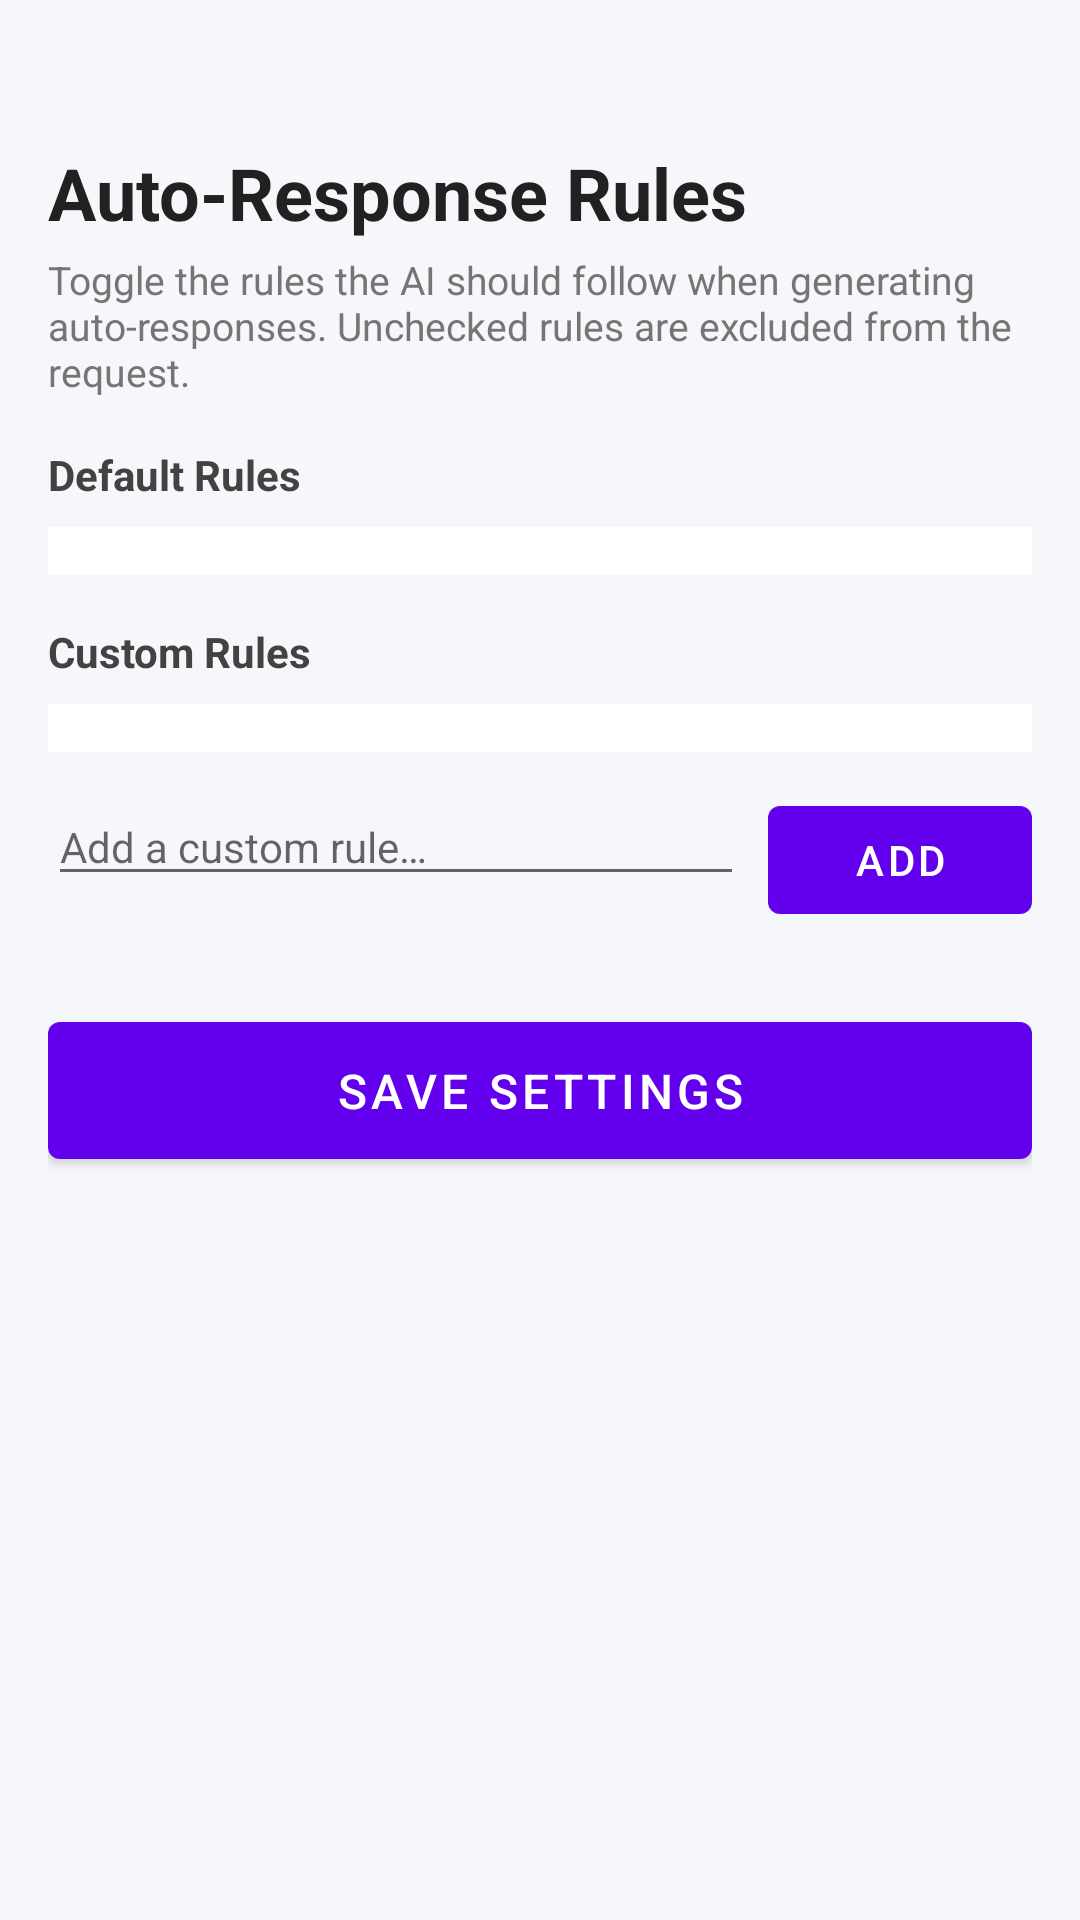

Produce the Android XML layout that renders to this screen, including the resource entries it uses.
<!-- AndroidManifest.xml: application theme Theme.CARMA_android_app -->
<!-- res/layout/activity_settings.xml -->
<?xml version="1.0" encoding="utf-8"?>
<ScrollView xmlns:android="http://schemas.android.com/apk/res/android"
    android:layout_width="match_parent"
    android:layout_height="match_parent"
    android:background="#F5F7FA"
    android:fillViewport="true"
    android:paddingTop="32dp"
    android:fitsSystemWindows="true">

    <LinearLayout
        android:layout_width="match_parent"
        android:layout_height="wrap_content"
        android:orientation="vertical"
        android:padding="16dp">

        
        <TextView
            android:layout_width="wrap_content"
            android:layout_height="wrap_content"
            android:text="Auto-Response Rules"
            android:textSize="24sp"
            android:textStyle="bold"
            android:textColor="#212121"
            android:layout_marginBottom="4dp" />

        <TextView
            android:layout_width="match_parent"
            android:layout_height="wrap_content"
            android:text="Toggle the rules the AI should follow when generating auto-responses. Unchecked rules are excluded from the request."
            android:textSize="13sp"
            android:textColor="#757575"
            android:layout_marginBottom="16dp" />

        
        <TextView
            android:layout_width="wrap_content"
            android:layout_height="wrap_content"
            android:text="Default Rules"
            android:textSize="14sp"
            android:textStyle="bold"
            android:textColor="#424242"
            android:layout_marginBottom="8dp" />

        <LinearLayout
            android:id="@+id/container_default_rules"
            android:layout_width="match_parent"
            android:layout_height="wrap_content"
            android:orientation="vertical"
            android:background="@android:color/white"
            android:padding="8dp"
            android:layout_marginBottom="16dp" />

        
        <TextView
            android:layout_width="wrap_content"
            android:layout_height="wrap_content"
            android:text="Custom Rules"
            android:textSize="14sp"
            android:textStyle="bold"
            android:textColor="#424242"
            android:layout_marginBottom="8dp" />

        <LinearLayout
            android:id="@+id/container_custom_rules"
            android:layout_width="match_parent"
            android:layout_height="wrap_content"
            android:orientation="vertical"
            android:background="@android:color/white"
            android:padding="8dp"
            android:layout_marginBottom="12dp" />

        
        <LinearLayout
            android:layout_width="match_parent"
            android:layout_height="wrap_content"
            android:orientation="horizontal"
            android:layout_marginBottom="24dp">

            <EditText
                android:id="@+id/et_custom_rule"
                android:layout_width="0dp"
                android:layout_height="wrap_content"
                android:layout_weight="1"
                android:hint="Add a custom rule…"
                android:textSize="14sp"
                android:inputType="textCapSentences"
                android:maxLines="3"
                android:layout_marginEnd="8dp" />

            <com.google.android.material.button.MaterialButton
                android:id="@+id/btn_add_rule"
                android:layout_width="wrap_content"
                android:layout_height="wrap_content"
                android:text="Add"
                android:layout_gravity="center_vertical" />
        </LinearLayout>

        
        <com.google.android.material.button.MaterialButton
            android:id="@+id/btn_save_rules"
            android:layout_width="match_parent"
            android:layout_height="wrap_content"
            android:text="Save Settings"
            android:textSize="16sp"
            android:padding="12dp" />

    </LinearLayout>
</ScrollView>
<!-- resources referenced by this layout -->
<resources>
  <style name="Theme.CARMA_android_app" parent="Theme.MaterialComponents.DayNight.NoActionBar">
          
          <item name="colorPrimary">@color/purple_500</item>
          <item name="colorPrimaryVariant">@color/purple_700</item>
          <item name="colorOnPrimary">@color/white</item>
          
          <item name="colorSecondary">@color/teal_200</item>
          <item name="colorSecondaryVariant">@color/teal_700</item>
          <item name="colorOnSecondary">@color/black</item>
          
          <item name="android:statusBarColor">?attr/colorPrimaryVariant</item>
          
      </style>
  <!-- not gathered from this repository: default colours our renderer supplied (Android Studio template values) -->
  <color name="purple_500">#FF6200EE</color>
  <color name="purple_700">#FF3700B3</color>
  <color name="teal_200">#FF03DAC5</color>
  <color name="teal_700">#FF018786</color>
  <color name="black">#FF000000</color>
  <color name="white">#FFFFFFFF</color>
</resources>
